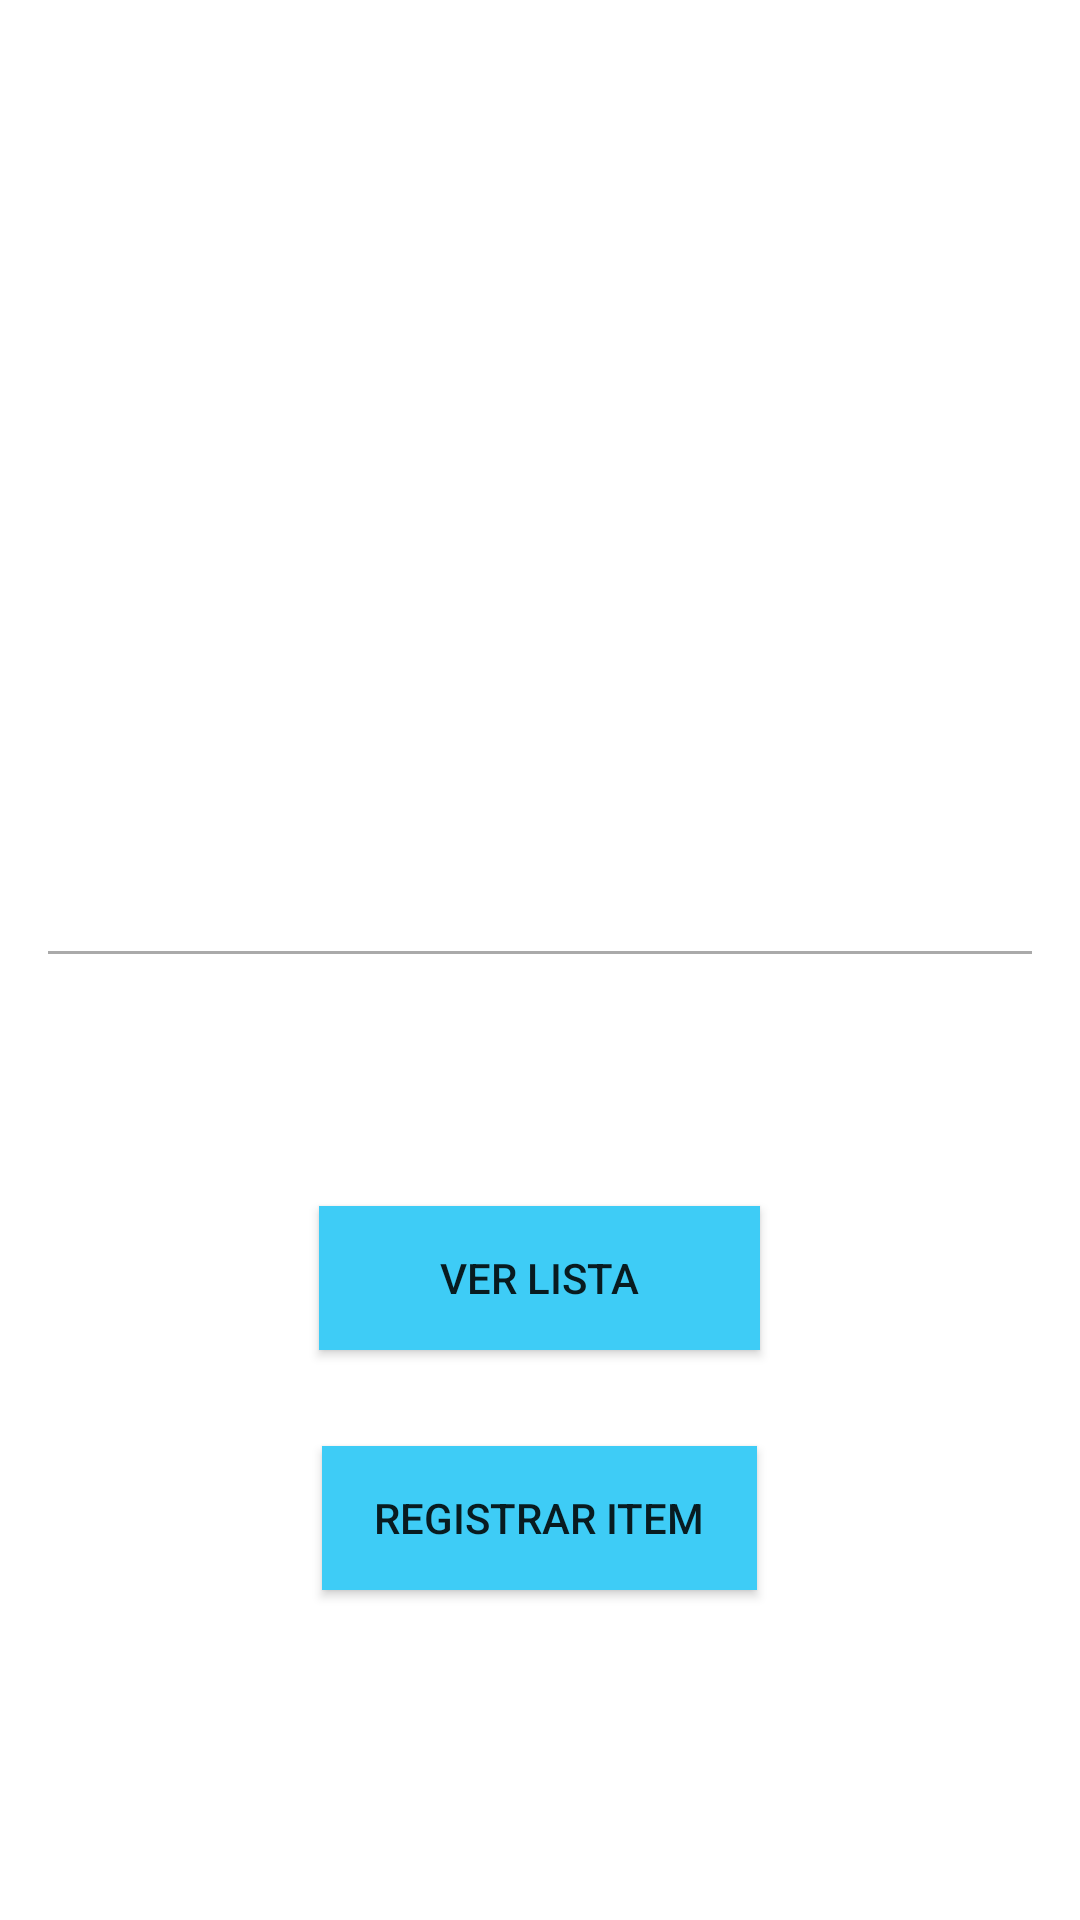

This screen was rendered from an Android layout file. Write that file and the resources it references.
<!-- AndroidManifest.xml: application theme Theme.Bitacora -->
<!-- res/layout/activity_submenu_item.xml -->
<?xml version="1.0" encoding="utf-8"?>
<RelativeLayout xmlns:android="http://schemas.android.com/apk/res/android"
    xmlns:tools="http://schemas.android.com/tools"
    android:layout_width="match_parent"
    android:layout_height="match_parent"
    android:paddingLeft="@dimen/activity_horizontal_margin"
    android:paddingTop="@dimen/activity_vertical_margin"
    android:paddingRight="@dimen/activity_horizontal_margin"
    android:paddingBottom="@dimen/activity_vertical_margin"
    android:visibility="visible"
    tools:context=".activities.SubmenuItemActivity">

    <ImageView
        android:id="@+id/imageView1"
        android:layout_width="212dp"
        android:layout_height="248dp"
        android:layout_centerHorizontal="true"
        android:layout_marginTop="21dp"
        android:src="@drawable/notas" />

    <View
        android:id="@+id/divider1"
        android:layout_width="match_parent"
        android:layout_height="1dp"
        android:layout_below="@+id/imageView1"
        android:layout_marginTop="32dp"
        android:background="@android:color/darker_gray" />

    <TextView
        android:id="@+id/titulo_subtema_item"
        android:layout_width="match_parent"
        android:layout_height="wrap_content"
        android:layout_below="@+id/divider1"
        android:layout_gravity="center_horizontal"
        android:layout_marginTop="25dp"
        android:textAlignment="center"
        android:textColor="@color/teal_700"
        android:textSize="20sp"
        android:textStyle="bold"/>

    <Button
        android:id="@+id/button1"
        android:layout_width="147dp"
        android:layout_height="wrap_content"
        android:layout_below="@+id/titulo_subtema_item"
        android:layout_centerHorizontal="true"
        android:layout_marginTop="32dp"
        android:background="@color/celeste"
        android:onClick="lanzarVistaListarItem"
        android:text="@string/boton_ListaItem" />

    <Button
        android:id="@+id/button2"
        android:layout_width="145dp"
        android:layout_height="wrap_content"
        android:layout_below="@+id/button1"
        android:layout_centerHorizontal="true"
        android:layout_marginTop="32dp"
        android:background="@color/celeste"
        android:onClick="lanzarVistaRegistrarItem"
        android:text="@string/boton_RegistrarItem" />



</RelativeLayout>
<!-- resources referenced by this layout -->
<resources>
  <color name="celeste">#3ECCF6</color>
  <color name="teal_700">#FF018786</color>
  <dimen name="activity_horizontal_margin">16dp</dimen>
  <dimen name="activity_vertical_margin">16dp</dimen>
  <string name="boton_ListaItem"> Ver lista </string>
  <string name="boton_RegistrarItem">Registrar Item</string>
  <style name="Theme.Bitacora" parent="Theme.MaterialComponents.DayNight.DarkActionBar">
          
  
          <item name="colorPrimary">@color/celeste</item>
          <item name="colorPrimaryVariant">@color/purple_700</item>
          <item name="colorOnPrimary">@color/purple_700</item>
          
          <item name="colorSecondary">@color/teal_200</item>
          <item name="colorSecondaryVariant">@color/teal_700</item>
          <item name="colorOnSecondary">@color/black</item>
          
          <item name="android:statusBarColor" tools:targetApi="l">?attr/colorPrimaryVariant</item>
          
      </style>
  <color name="purple_700">#FF3700B3</color>
  <color name="teal_200">#FF03DAC5</color>
  <color name="black">#FF000000</color>
</resources>
